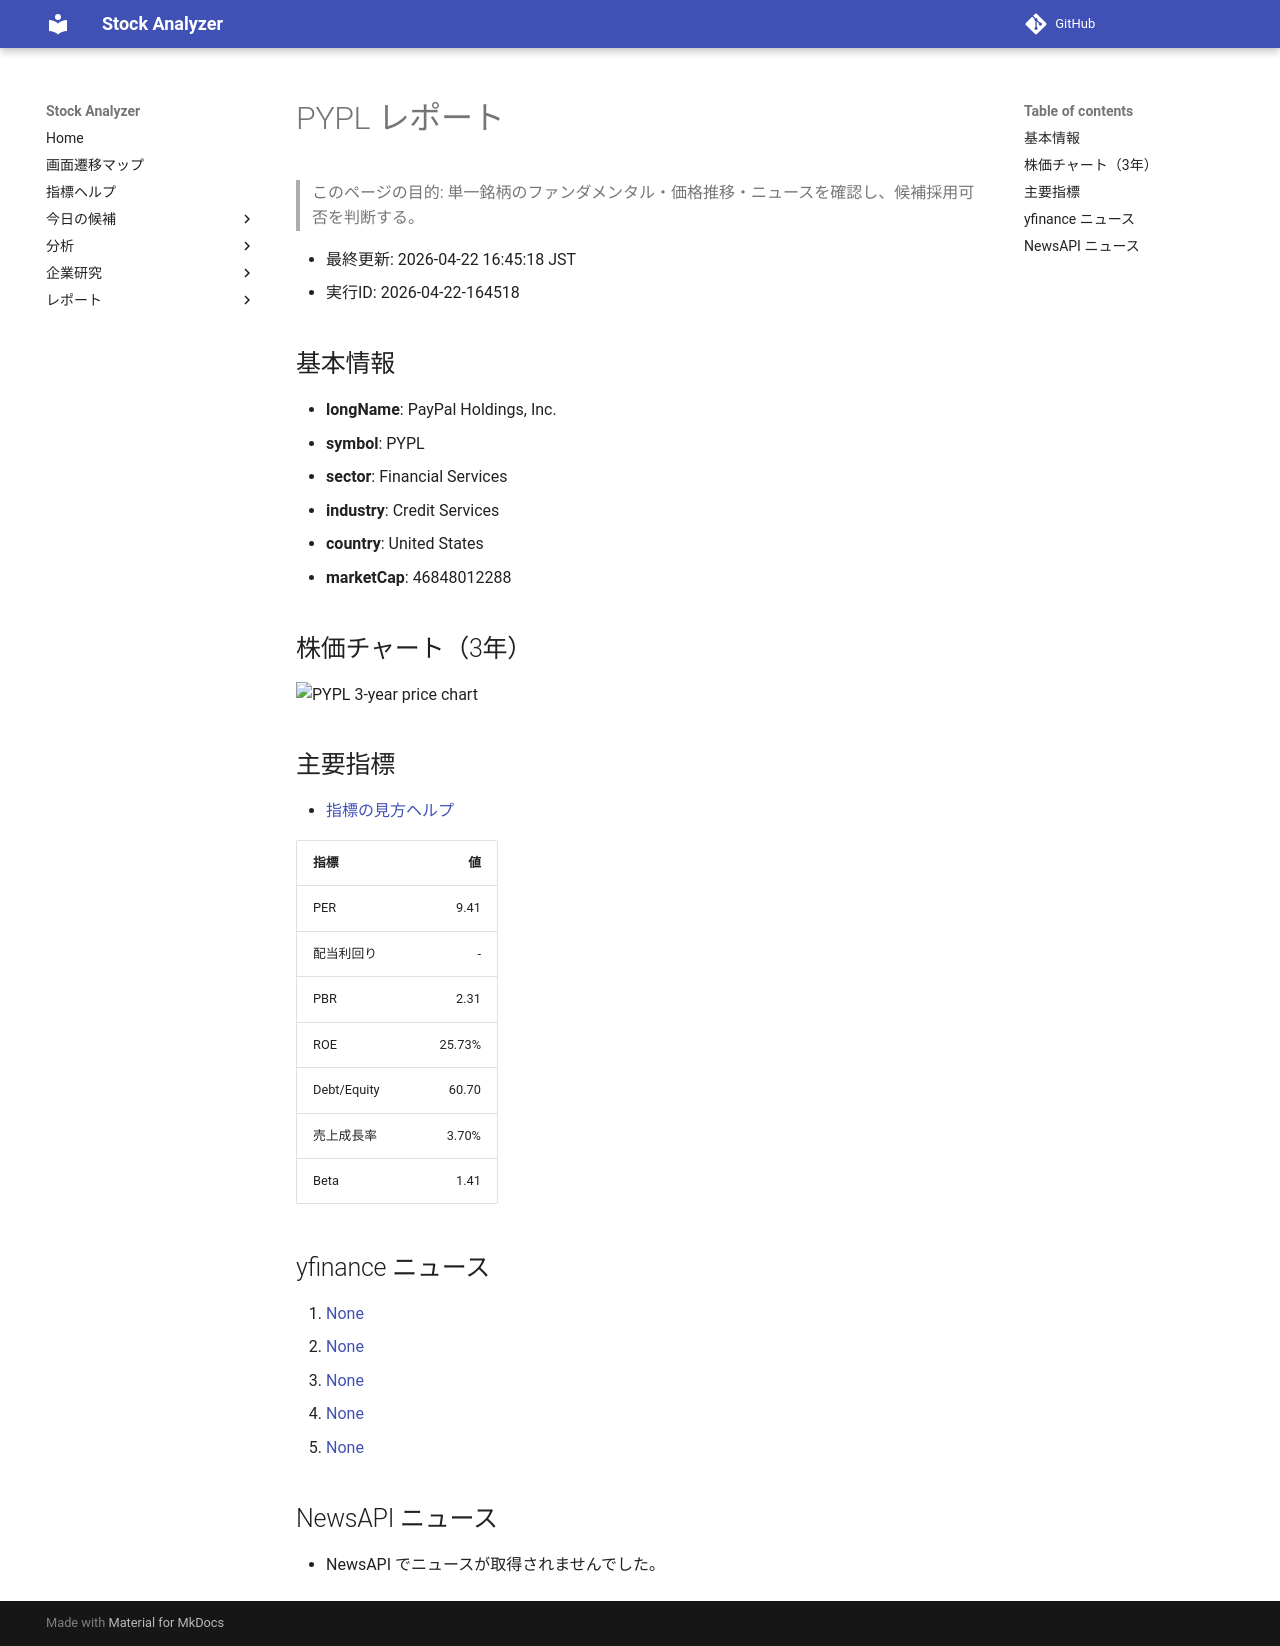

repository: Yumi-note/Making-APP · page: stocks/2026-04-22/164518/PYPL/index.html · generator: mkdocs

# PYPL レポート

> このページの目的: 単一銘柄のファンダメンタル・価格推移・ニュースを確認し、候補採用可否を判断する。

- 最終更新: 2026-04-22 16:45:18 JST
- 実行ID: 2026-04-22-164518

## 基本情報

- **longName**: PayPal Holdings, Inc.
- **symbol**: PYPL
- **sector**: Financial Services
- **industry**: Credit Services
- **country**: United States
- **marketCap**: 46848012288

## 株価チャート（3年）

![PYPL 3-year price chart](PYPL_3y.png)

## 主要指標

- [指標の見方ヘルプ](../../../../indicators.md)

| 指標 | 値 |
|---|---:|
| PER | 9.41 |
| 配当利回り | - |
| PBR | 2.31 |
| ROE | 25.73% |
| Debt/Equity | 60.70 |
| 売上成長率 | 3.70% |
| Beta | 1.41 |

## yfinance ニュース

1. [None](None)
2. [None](None)
3. [None](None)
4. [None](None)
5. [None](None)

## NewsAPI ニュース

- NewsAPI でニュースが取得されませんでした。
